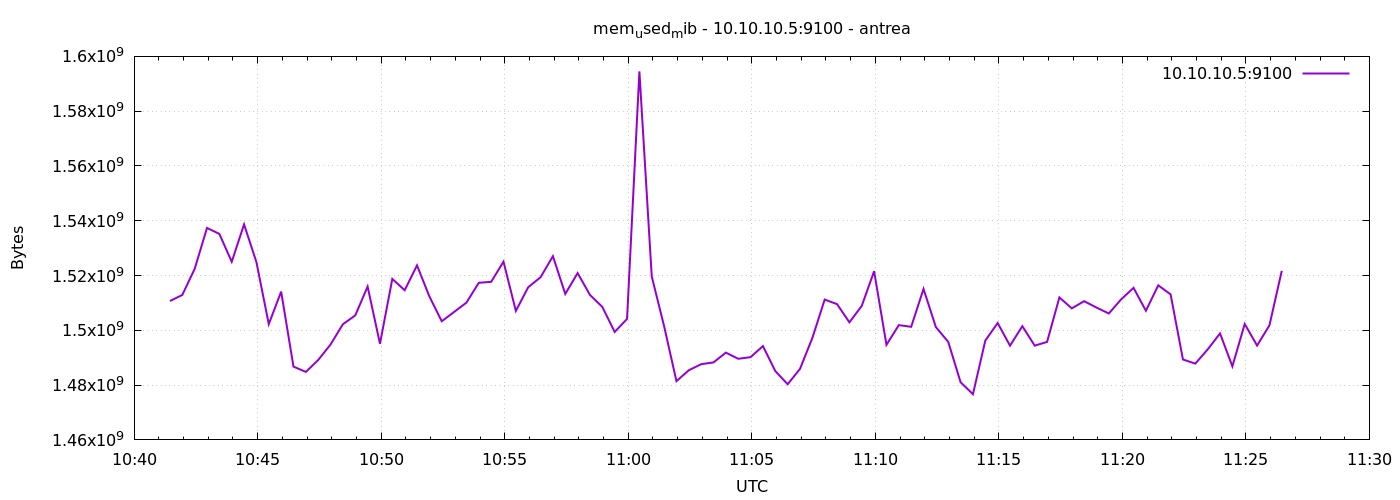

The data file committed next to this chart (first rows):
1777977687	1510699008
1777977717	1512919040
1777977747	1522425856
1777977777	1537368064
1777977807	1535188992
1777977837	1525022720
1777977867	1538662400
1777977897	1524883456
1777977927	1502261248
1777977957	1514127360
1777977987	1486749696
1777978017	1484816384
1777978047	1489158144
1777978077	1494835200
1777978107	1502228480
1777978137	1505443840
1777978167	1515966464
1777978197	1495109632
1777978227	1518764032
1777978257	1514635264
1777978287	1523716096
1777978317	1512370176
1777978347	1503313920
1777978377	1506697216
1777978407	1510125568
1777978437	1517359104
1777978467	1517690880
1777978497	1525059584
1777978527	1507086336
1777978557	1515737088
1777978587	1519370240
1777978617	1527062528
1777978647	1513291776
1777978677	1520885760
1777978707	1512919040
1777978737	1508544512
1777978767	1499406336
1777978797	1504161792
1777978827	1594515456
1777978857	1519673344
1777978887	1501515776
1777978917	1481441280
1777978947	1485422592
1777978977	1487634432
1777979007	1488289792
1777979037	1491857408
1777979067	1489612800
1777979097	1490206720
1777979127	1494253568
1777979157	1485144064
1777979187	1480310784
1777979217	1485914112
1777979247	1497198592
1777979277	1511231488
1777979307	1509556224
1777979337	1502916608
1777979367	1508925440
1777979397	1521586176
1777979427	1494708224
1777979457	1501892608
1777979487	1501290496
... 30 more rows
